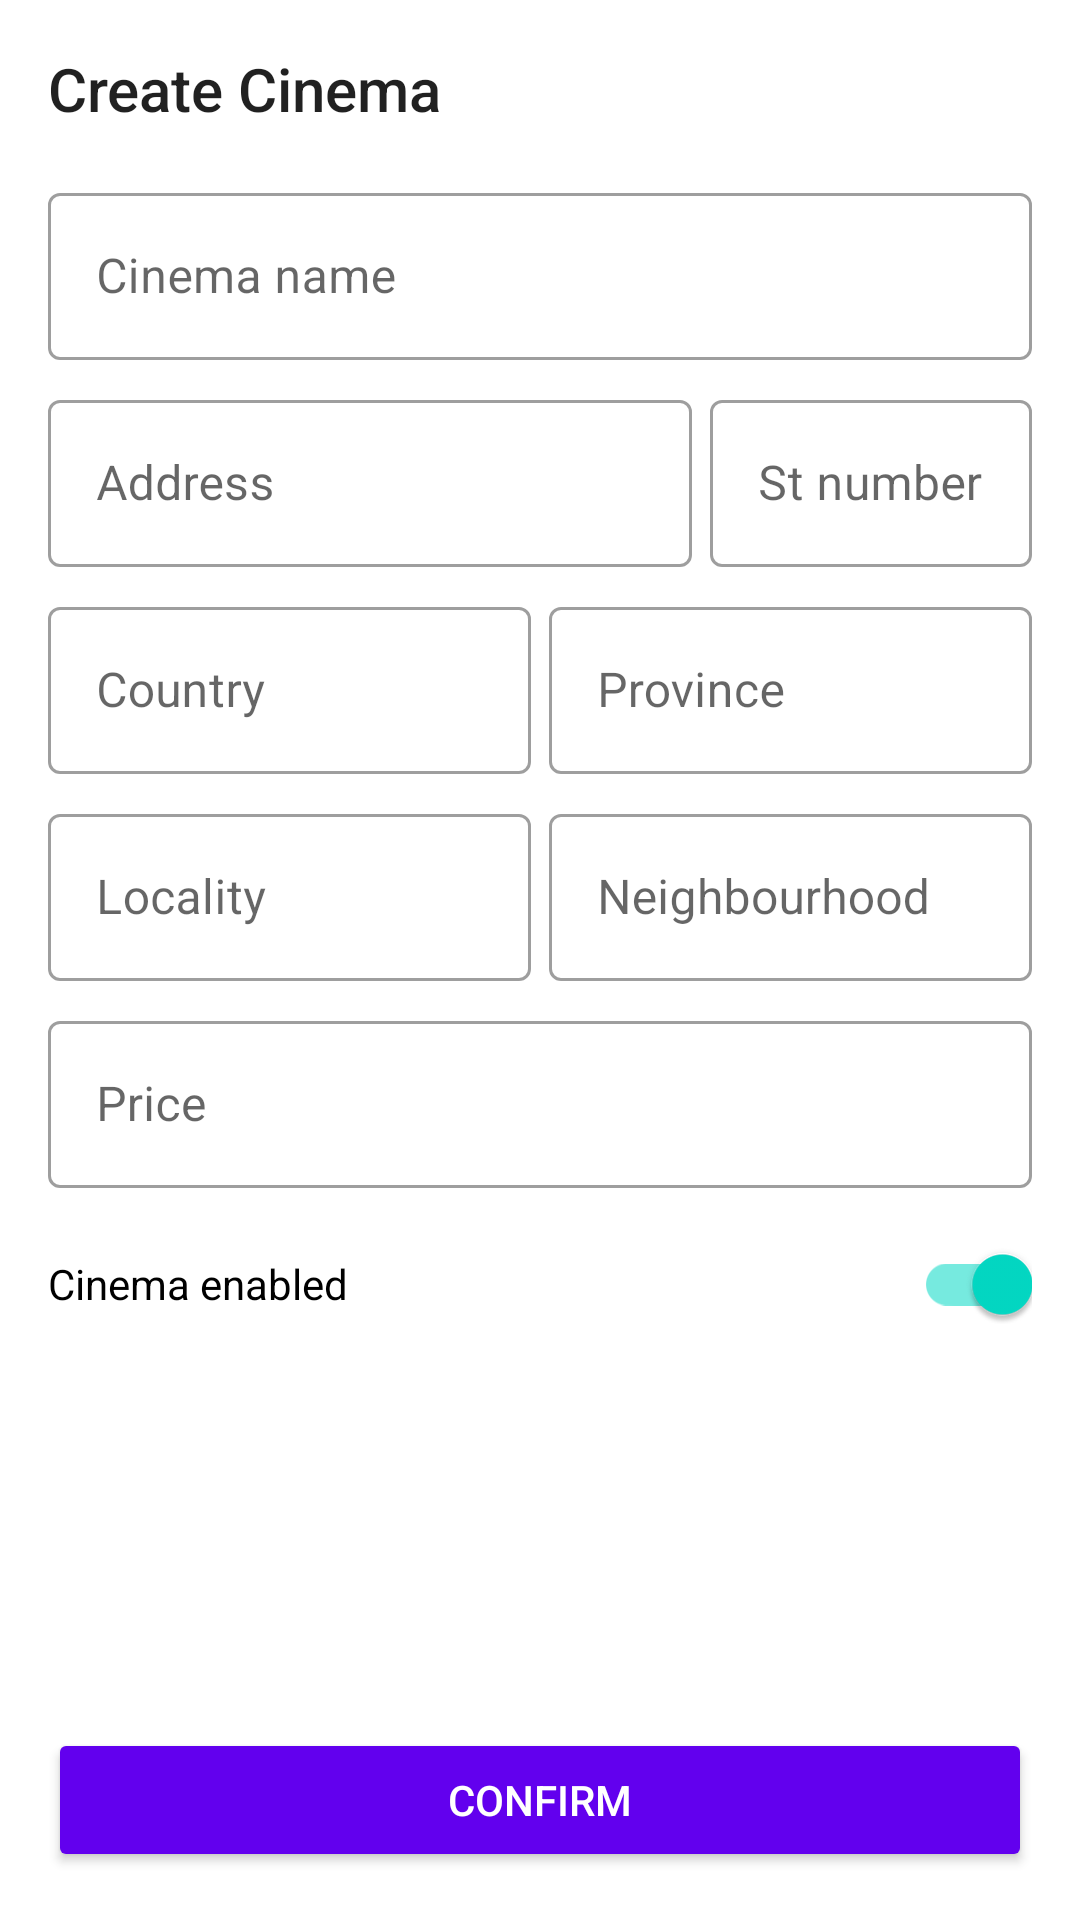

Reconstruct the res/layout file that produces this screen, plus the resources it refers to.
<!-- AndroidManifest.xml: application theme Theme.DAITP -->
<!-- res/layout/fragment_owner_cinema_form.xml -->
<?xml version="1.0" encoding="utf-8"?>
<androidx.constraintlayout.widget.ConstraintLayout xmlns:android="http://schemas.android.com/apk/res/android"
    xmlns:app="http://schemas.android.com/apk/res-auto"
    android:layout_width="match_parent"
    android:layout_height="match_parent"
    android:padding="@dimen/activity_margin">

    <TextView
        android:id="@+id/cinema_form_title"
        style="@style/TextAppearance.AppCompat.Title"
        android:layout_width="wrap_content"
        android:layout_height="wrap_content"
        android:text="@string/create_cinema_title"
        app:layout_constraintStart_toStartOf="parent"
        app:layout_constraintTop_toTopOf="parent" />

    <com.google.android.material.textfield.TextInputLayout
        android:id="@+id/cinema_form_name"
        style="@style/Widget.MaterialComponents.TextInputLayout.OutlinedBox"
        android:layout_width="match_parent"
        android:layout_height="wrap_content"
        android:layout_marginTop="16dp"
        android:hint="@string/cinema_form_name_hint"
        app:endIconMode="clear_text"
        app:layout_constraintEnd_toEndOf="parent"
        app:layout_constraintStart_toStartOf="parent"
        app:layout_constraintTop_toBottomOf="@id/cinema_form_title">

        <com.google.android.material.textfield.TextInputEditText
            android:id="@+id/cinema_form_name_text"
            android:layout_width="match_parent"
            android:layout_height="wrap_content"
            android:inputType="text" />

    </com.google.android.material.textfield.TextInputLayout>

    <com.google.android.material.textfield.TextInputLayout
        android:id="@+id/cinema_form_address"
        style="@style/Widget.MaterialComponents.TextInputLayout.OutlinedBox"
        android:layout_width="0dp"
        android:layout_height="wrap_content"
        android:layout_marginTop="8dp"
        android:layout_marginEnd="6dp"
        android:hint="@string/cinema_form_address_hint"
        app:endIconMode="clear_text"
        app:layout_constraintEnd_toStartOf="@id/cinema_form_address_number"
        app:layout_constraintHorizontal_weight="1"
        app:layout_constraintStart_toStartOf="parent"
        app:layout_constraintTop_toBottomOf="@id/cinema_form_name">

        <com.google.android.material.textfield.TextInputEditText
            android:id="@+id/cinema_form_address_text"
            android:layout_width="match_parent"
            android:layout_height="wrap_content"
            android:inputType="text" />

    </com.google.android.material.textfield.TextInputLayout>

    <com.google.android.material.textfield.TextInputLayout
        android:id="@+id/cinema_form_address_number"
        style="@style/Widget.MaterialComponents.TextInputLayout.OutlinedBox"
        android:layout_width="0dp"
        android:layout_height="wrap_content"
        android:layout_marginTop="8dp"
        android:hint="@string/cinema_form_address_number_hint"
        app:endIconMode="clear_text"
        app:layout_constraintEnd_toEndOf="parent"
        app:layout_constraintHorizontal_weight="0.5"
        app:layout_constraintStart_toEndOf="@id/cinema_form_address"
        app:layout_constraintTop_toBottomOf="@id/cinema_form_name">

        <com.google.android.material.textfield.TextInputEditText
            android:id="@+id/cinema_form_address_number_text"
            android:layout_width="match_parent"
            android:layout_height="wrap_content"
            android:inputType="number" />

    </com.google.android.material.textfield.TextInputLayout>

    <com.google.android.material.textfield.TextInputLayout
        android:id="@+id/cinema_form_country"
        style="@style/Widget.MaterialComponents.TextInputLayout.OutlinedBox"
        android:layout_width="0dp"
        android:layout_height="wrap_content"
        android:layout_marginTop="8dp"
        android:layout_marginEnd="6dp"
        android:hint="@string/cinema_form_country_hint"
        app:endIconMode="clear_text"
        app:layout_constraintEnd_toStartOf="@id/cinema_form_province"
        app:layout_constraintStart_toStartOf="parent"
        app:layout_constraintTop_toBottomOf="@id/cinema_form_address">

        <com.google.android.material.textfield.TextInputEditText
            android:id="@+id/cinema_form_country_text"
            android:layout_width="match_parent"
            android:layout_height="wrap_content"
            android:inputType="text" />

    </com.google.android.material.textfield.TextInputLayout>

    <com.google.android.material.textfield.TextInputLayout
        android:id="@+id/cinema_form_province"
        style="@style/Widget.MaterialComponents.TextInputLayout.OutlinedBox"
        android:layout_width="0dp"
        android:layout_height="wrap_content"
        android:layout_marginTop="8dp"
        android:hint="@string/cinema_form_province_hint"
        app:endIconMode="clear_text"
        app:layout_constraintEnd_toEndOf="parent"
        app:layout_constraintStart_toEndOf="@id/cinema_form_country"
        app:layout_constraintTop_toBottomOf="@id/cinema_form_address">

        <com.google.android.material.textfield.TextInputEditText
            android:id="@+id/cinema_form_province_text"
            android:layout_width="match_parent"
            android:layout_height="wrap_content"
            android:inputType="text" />

    </com.google.android.material.textfield.TextInputLayout>

    <com.google.android.material.textfield.TextInputLayout
        android:id="@+id/cinema_form_locality"
        style="@style/Widget.MaterialComponents.TextInputLayout.OutlinedBox"
        android:layout_width="0dp"
        android:layout_height="wrap_content"
        android:layout_marginTop="8dp"
        android:layout_marginEnd="6dp"
        android:hint="@string/cinema_form_locality_hint"
        app:endIconMode="clear_text"
        app:layout_constraintEnd_toStartOf="@id/cinema_form_neighbourhood"
        app:layout_constraintStart_toStartOf="parent"
        app:layout_constraintTop_toBottomOf="@id/cinema_form_country">

        <com.google.android.material.textfield.TextInputEditText
            android:id="@+id/cinema_form_locality_text"
            android:layout_width="match_parent"
            android:layout_height="wrap_content"
            android:inputType="text" />

    </com.google.android.material.textfield.TextInputLayout>

    <com.google.android.material.textfield.TextInputLayout
        android:id="@+id/cinema_form_neighbourhood"
        style="@style/Widget.MaterialComponents.TextInputLayout.OutlinedBox"
        android:layout_width="0dp"
        android:layout_height="wrap_content"
        android:layout_marginTop="8dp"
        android:hint="@string/cinema_form_neighbourhood_hint"
        app:endIconMode="clear_text"
        app:layout_constraintEnd_toEndOf="parent"
        app:layout_constraintStart_toEndOf="@id/cinema_form_locality"
        app:layout_constraintTop_toBottomOf="@id/cinema_form_country">

        <com.google.android.material.textfield.TextInputEditText
            android:id="@+id/cinema_form_neighbourhood_text"
            android:layout_width="match_parent"
            android:layout_height="wrap_content"
            android:inputType="text" />

    </com.google.android.material.textfield.TextInputLayout>

    <com.google.android.material.textfield.TextInputLayout
        android:id="@+id/cinema_form_latitude"
        style="@style/Widget.MaterialComponents.TextInputLayout.OutlinedBox"
        android:layout_width="0dp"
        android:layout_height="wrap_content"
        android:layout_marginTop="8dp"
        android:layout_marginEnd="6dp"
        android:hint="@string/cinema_form_latitude_hint"
        android:visibility="gone"
        app:endIconMode="clear_text"
        app:layout_constraintEnd_toStartOf="@id/cinema_form_longitude"
        app:layout_constraintStart_toStartOf="parent"
        app:layout_constraintTop_toBottomOf="@id/cinema_form_locality">

        <com.google.android.material.textfield.TextInputEditText
            android:id="@+id/cinema_form_latitude_text"
            android:layout_width="match_parent"
            android:layout_height="wrap_content"
            android:inputType="numberDecimal|numberSigned" />

    </com.google.android.material.textfield.TextInputLayout>

    <com.google.android.material.textfield.TextInputLayout
        android:id="@+id/cinema_form_longitude"
        style="@style/Widget.MaterialComponents.TextInputLayout.OutlinedBox"
        android:layout_width="0dp"
        android:layout_height="wrap_content"
        android:layout_marginTop="8dp"
        android:hint="@string/cinema_form_longitude_hint"
        android:visibility="gone"
        app:endIconMode="clear_text"
        app:layout_constraintEnd_toEndOf="parent"
        app:layout_constraintStart_toEndOf="@id/cinema_form_latitude"
        app:layout_constraintTop_toBottomOf="@id/cinema_form_locality">

        <com.google.android.material.textfield.TextInputEditText
            android:id="@+id/cinema_form_longitude_text"
            android:layout_width="match_parent"
            android:layout_height="wrap_content"
            android:inputType="numberDecimal|numberSigned" />

    </com.google.android.material.textfield.TextInputLayout>

    <com.google.android.material.textfield.TextInputLayout
        android:id="@+id/cinema_form_price"
        style="@style/Widget.MaterialComponents.TextInputLayout.OutlinedBox"
        android:layout_width="match_parent"
        android:layout_height="wrap_content"
        android:layout_marginTop="8dp"
        android:hint="@string/cinema_form_price_hint"
        app:endIconMode="clear_text"
        app:layout_constraintEnd_toEndOf="parent"
        app:layout_constraintStart_toStartOf="parent"
        app:layout_constraintTop_toBottomOf="@id/cinema_form_latitude">

        <com.google.android.material.textfield.TextInputEditText
            android:id="@+id/cinema_form_price_text"
            android:layout_width="match_parent"
            android:layout_height="wrap_content"
            android:inputType="numberDecimal" />

    </com.google.android.material.textfield.TextInputLayout>

    <com.google.android.material.switchmaterial.SwitchMaterial
        android:id="@+id/cinema_form_enabled"
        android:layout_width="match_parent"
        android:layout_height="wrap_content"
        android:layout_marginTop="8dp"
        android:checked="true"
        android:text="@string/cinema_form_enabled_hint"
        app:layout_constraintStart_toStartOf="parent"
        app:layout_constraintTop_toBottomOf="@id/cinema_form_price" />

    <Button
        android:id="@+id/cinema_form_button"
        style="@style/Button"
        android:layout_width="match_parent"
        android:layout_height="wrap_content"
        android:text="@string/confirm_button"
        app:layout_constraintBottom_toBottomOf="parent"
        app:layout_constraintEnd_toEndOf="parent"
        app:layout_constraintStart_toStartOf="parent" />

</androidx.constraintlayout.widget.ConstraintLayout>
<!-- resources referenced by this layout -->
<resources>
  <dimen name="activity_margin">16dp</dimen>
  <string name="cinema_form_address_hint">Address</string>
  <string name="cinema_form_address_number_hint">St number</string>
  <string name="cinema_form_country_hint">Country</string>
  <string name="cinema_form_enabled_hint">Cinema enabled</string>
  <string name="cinema_form_latitude_hint">Latitude</string>
  <string name="cinema_form_locality_hint">Locality</string>
  <string name="cinema_form_longitude_hint">Longitude</string>
  <string name="cinema_form_name_hint">Cinema name</string>
  <string name="cinema_form_neighbourhood_hint">Neighbourhood</string>
  <string name="cinema_form_price_hint">Price</string>
  <string name="cinema_form_province_hint">Province</string>
  <string name="confirm_button">CONFIRM</string>
  <string name="create_cinema_title">Create Cinema</string>
  <style name="Button">
          <item name="android:backgroundTint">@color/purple_500</item>
          <item name="android:textColor">@color/white</item>
      </style>
  <style name="Theme.DAITP" parent="Theme.MaterialComponents.Light.DarkActionBar">
          <item name="android:forceDarkAllowed" tools:targetApi="q">false</item>
          
          <item name="colorPrimary">@color/purple_500</item>
          <item name="colorPrimaryVariant">@color/purple_700</item>
          <item name="colorOnPrimary">@color/white</item>
          
          <item name="colorSecondary">@color/teal_200</item>
          <item name="colorSecondaryVariant">@color/teal_700</item>
          <item name="colorOnSecondary">@color/black</item>
          
          <item name="android:statusBarColor">?attr/colorPrimaryVariant</item>
          
      </style>
  <color name="purple_500">#FF6200EE</color>
  <color name="white">#FFFFFFFF</color>
  <color name="purple_700">#FF3700B3</color>
  <color name="teal_200">#FF03DAC5</color>
  <color name="teal_700">#FF018786</color>
  <color name="black">#FF000000</color>
</resources>
